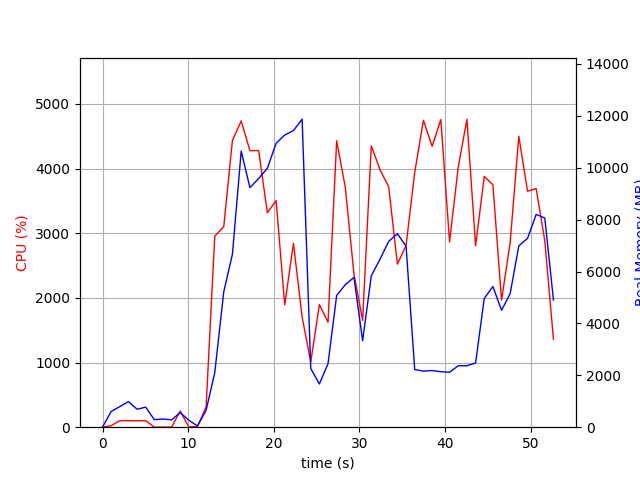

The file beside this chart, header and first rows:
elapsed_time, nproc, cpu, mem_real, mem_virtual
4.029273986816406e-05, 1, 0.0, 6.988, 3186
1.007, 5, 23.8, 607.3, 2421
2.016, 4, 100.2, 792.5, 2331
3.023, 5, 101.1, 987, 2814
4.032, 3, 99.2, 692.8, 1943
5.04, 3, 100.2, 771.4, 2055
6.048, 3, 1.0, 291.7, 1504
7.057, 3, 2.0, 315, 1512
8.065, 3, 1.0, 283.3, 1473
9.073, 4, 250.3, 564, 2102
10.08, 3, 3.0, 267.4, 1465
11.09, 1, 10.9, 49.45, 645.4
12.1, 1, 311.6, 651.4, 6012
13.11, 1, 2953, 2104, 11204
14.16, 1, 3102, 5218, 14876
15.17, 1, 4435, 6670, 19021
16.2, 1, 4735, 10646, 24153
17.21, 1, 4276, 9236, 24153
18.23, 1, 4278, 9584, 24158
19.25, 1, 3316, 9980, 24239
20.27, 1, 3504, 10944, 24308
21.28, 1, 1892, 11261, 24388
22.3, 1, 2843, 11433, 24388
23.31, 1, 1704, 11872, 24388
24.32, 1, 1008, 2262, 32068
25.33, 1, 1897, 1667, 27054
26.34, 1, 1623, 2448, 26544
27.35, 1, 4429, 5078, 28749
28.36, 1, 3706, 5496, 28749
29.37, 1, 2365, 5772, 28861
30.38, 1, 1652, 3332, 28861
31.39, 1, 4350, 5833, 29500
32.41, 1, 3982, 6476, 29500
33.43, 1, 3716, 7163, 29500
34.45, 1, 2521, 7458, 29500
35.46, 1, 2812, 6970, 29500
36.47, 1, 3941, 2223, 27452
37.48, 1, 4746, 2161, 27452
38.5, 1, 4343, 2184, 27452
39.52, 1, 4756, 2138, 27452
40.53, 1, 2864, 2118, 29500
41.54, 1, 4018, 2367, 32572
42.56, 1, 4762, 2370, 32572
43.58, 1, 2804, 2476, 33596
44.59, 1, 3876, 4959, 33726
45.6, 1, 3749, 5425, 33726
46.61, 1, 1964, 4505, 35774
47.61, 1, 2856, 5149, 33726
48.62, 1, 4499, 6990, 34072
49.64, 1, 3649, 7278, 34072
50.65, 1, 3688, 8201, 34220
51.66, 1, 2881, 8060, 34220
52.67, 1, 1360, 4906, 38316
